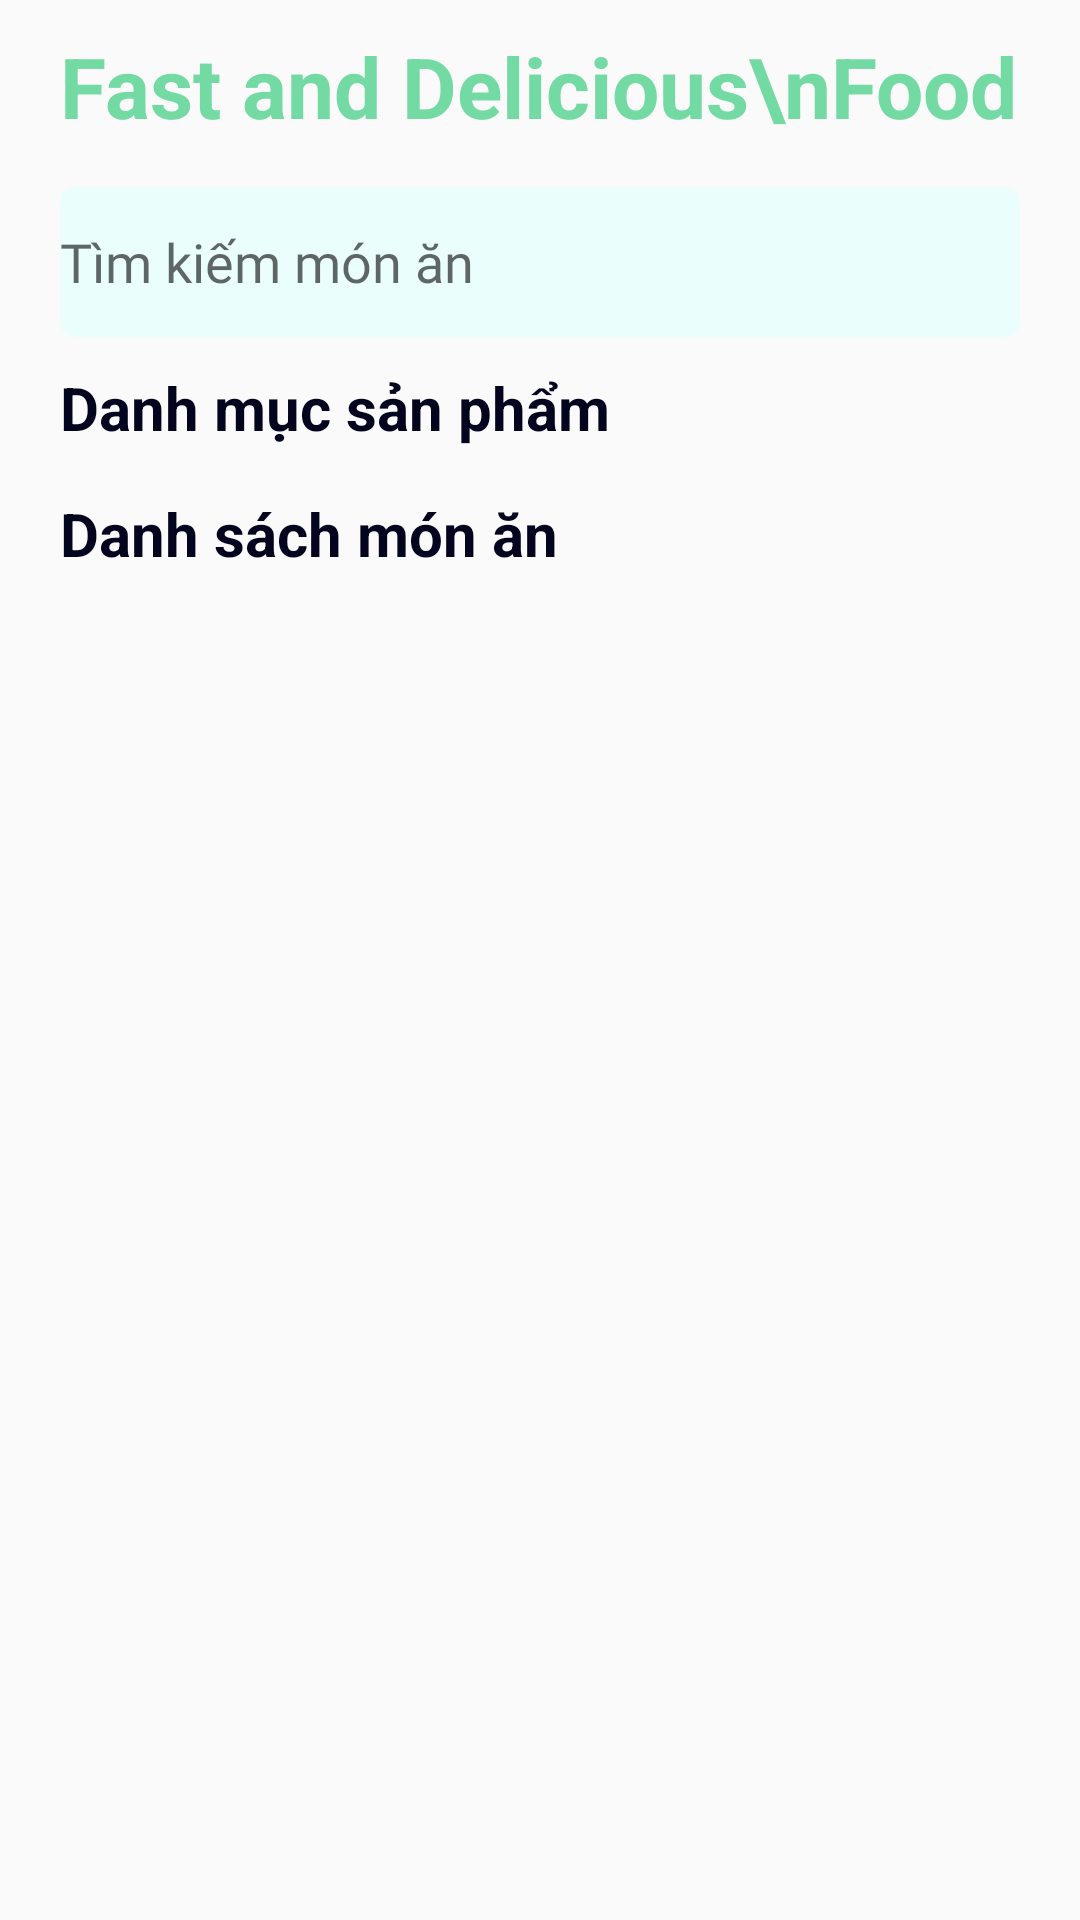

This screen was rendered from an Android layout file. Write that file and the resources it references.
<!-- AndroidManifest.xml: application theme Theme.AppBanHang -->
<!-- res/layout/fragment_home.xml -->
<?xml version="1.0" encoding="utf-8"?>
<androidx.core.widget.NestedScrollView xmlns:android="http://schemas.android.com/apk/res/android"
    xmlns:app="http://schemas.android.com/apk/res-auto"
    android:layout_width="match_parent"
    android:layout_height="match_parent"
    android:orientation="vertical">

    <LinearLayout
        android:layout_width="match_parent"
        android:layout_height="match_parent"
        android:layout_margin="10dp"
        android:orientation="vertical">

        <TextView
            style="@style/viewParent.headerText"
            android:layout_width="wrap_content"
            android:layout_height="wrap_content"
            android:layout_marginLeft="10dp"
            android:text="Fast and Delicious\nFood"
            android:textColor="@color/green_400"
            android:textSize="28sp" />

        <EditText
            android:id="@+id/eSearch"
            android:layout_width="match_parent"
            android:layout_height="wrap_content"
            android:layout_marginLeft="10dp"
            android:layout_marginRight="10dp"
            android:layout_marginTop="15dp"
            android:background="@drawable/searchview"
            android:drawableLeft="@drawable/ic_search"
            android:enabled="true"
            android:fontFamily="@font/poppinregular"
            android:hint="Tìm kiếm món ăn"
            android:imeOptions="actionSearch" />

        <androidx.viewpager2.widget.ViewPager2
            android:id="@id/viewPager"
            android:layout_width="match_parent"
            android:layout_height="wrap_content"
            android:layout_gravity="center"
            android:paddingStart="40dp"
            android:paddingEnd="40dp" />

        <TextView
            style="@style/viewParent.headerText"
            android:layout_marginTop="10dp"
            android:layout_width="wrap_content"
            android:layout_height="wrap_content"
            android:layout_marginLeft="10dp"
            android:text="Danh mục sản phẩm"
            android:textColor="#03041d"
            android:textSize="20sp" />

        <androidx.recyclerview.widget.RecyclerView
            android:id="@+id/recycleView_category"
            android:layout_width="match_parent"
            android:layout_height="match_parent" />

        <TextView
            style="@style/viewParent.headerText"
            android:layout_width="wrap_content"
            android:layout_height="wrap_content"
            android:layout_marginTop="15dp"
            android:layout_marginBottom="5dp"
            android:layout_marginLeft="10dp"
            android:text="Danh sách món ăn"
            android:textColor="#03041d"
            android:textSize="20sp" />

        <androidx.recyclerview.widget.RecyclerView
            android:id="@+id/recycleView_food"
            android:layout_width="match_parent"
            android:layout_height="match_parent" />
    </LinearLayout>
</androidx.core.widget.NestedScrollView>
<!-- resources referenced by this layout -->
<resources>
  <color name="green_400">#74DAA3</color>
  <!-- drawable searchview (drawable) -->
  <?xml version="1.0" encoding="utf-8"?>
  <shape xmlns:android="http://schemas.android.com/apk/res/android">
      <solid android:color="#EAFFFC"/>
      <corners android:radius="5dp"/>
      <size android:height="50dp"/>
  </shape>
  <style name="viewParent.headerText">
          <item name="android:textColor">@color/contentTextColor</item>
          <item name="android:textSize">@dimen/headerTextSize</item>
          <item name="android:textStyle">bold</item>
      </style>
  <style name="Theme.AppBanHang" parent="Theme.AppCompat.Light.NoActionBar">
          
          <item name="colorPrimary">@color/green_400</item>
          <item name="colorPrimaryVariant">@color/green_400</item>
          <item name="colorOnPrimary">@color/white</item>
          
          <item name="colorSecondary">@color/teal_200</item>
          <item name="colorSecondaryVariant">@color/teal_700</item>
          <item name="colorOnSecondary">@color/black</item>
          
          <item name="android:statusBarColor">?attr/colorPrimary</item>
          
      </style>
  <color name="contentTextColor">#020000</color>
  <color name="white">#FFFFFFFF</color>
  <color name="teal_200">#FF03DAC5</color>
  <color name="teal_700">#FF018786</color>
  <color name="black">#FF000000</color>
</resources>
